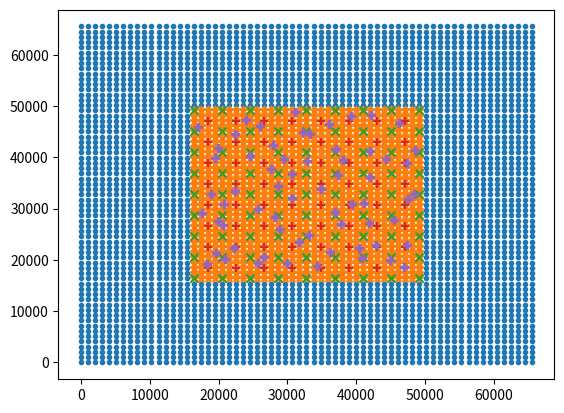

The script that saved this image:
import numpy as np
import random
import copy
import matplotlib.pyplot as plt
'''

Purpose:
    To re-create the calibration logic from MarkingMate
1. Mock data
2. pixel to mm conversion
3. coordination conversion
4. COR algorithm

Note:
    TrueField: 校正檔有效範圍，對應的實際長度，也就是 MarkingMate 校 正過程中，所輸入的「最短中心線長度」。
        i.e. 100 = 100 mm x 100 mm
    res: Resolution -> 64 points on true field
    K: 校正檔使用範圍與全區域的比值。

Input:
    A set of uncallibrated galvo controlled marks picked up by a CCD in Pixels 
    i.e. (32000, 32000), (33000, 33000) ...... (62000, 62000) 

Output: COR 檔案資訊
    XComp: X 補償偏位
    YComp: Y 補償偏位
    ZComp: Z 補償偏位

    校正查表演算法
'''
class Visualise():
    def plot_scatter(self, multi_coordinates: list):
        labels = ['true_coord', 'filtered_true_coord', 'lens_coord', 'ideal_coord', 'mock_coord']
        markers= ['.', '*', 'x', '+', 'P']
        index = 0
        if len(multi_coordinates) > len(labels):
            raise IndexError("too many coordinates, please increase labels and markers in function")
        for coordinates in multi_coordinates:
            plt.scatter(coordinates[0], coordinates[1], marker=markers[index], label=labels[index])
            index = index + 1
        plt.show()

class Coordinate():
    def __init__(self, true_coord = True, true_field: int = 100, res: int = 8, K: int = 0.5):
        self.max_pixel = 2**16
        self.res = res
        self.true_field = true_field
        self.K = K
        if true_coord:
            max_field = self.true_field / self.K
            self.Y_mm, self.X_mm  = self.create_coords_mm(length = max_field, step = max_field / (self.res ** 2), start = 0)
            self.X_true_coord_pixel = self.coord_mm_to_pixel_conversion(self.X_mm)
            self.Y_true_coord_pixel = self.coord_mm_to_pixel_conversion(self.Y_mm)
        else:
            self.Y_mm, self.X_mm = np.empty
            self.X_true_coord_pixel, self.Y_true_coord_pixel = np.empty

    def create_coords_mm(self, length: int, step: float, start: int) -> np.array:
        '''
        Returns X and Y in 2D array
        '''
        steps = np.arange(start=start, stop=start + length + step, step=step)
        Y,X = np.meshgrid(steps,steps)
        return Y,X

    # def get_coord_mm(self, x_step: int, y_step: int) -> tuple:
    #     return (self.X[x_step], self.Y[y_step])

    def mm_to_pixel_conversion(self, mm_val: int) -> tuple:
        '''
        圖形座標 mm 轉換成振鏡位置 Pixel 公式
        Note: Range from -half of lens collaboration length to +half of lens collaboration length, starting at the centre
        '''
        pixel_val = mm_val * self.max_pixel/self.true_field * self.K + self.max_pixel / 2
        return pixel_val

    def coord_mm_to_pixel_conversion(self, coord_mm: np.array) -> tuple:
        '''
        圖形座標 mm 轉換成振鏡位置 Pixel 公式
        '''
        local_coord_mm = copy.deepcopy(coord_mm)
        max_field = self.true_field / self.K
        local_coord_mm = coord_mm * (self.max_pixel/max_field)
        return local_coord_mm.astype(int)

    def filtered_true_coord_mm(self):
        half_true_field = self.true_field / 2
        X_true_filtered = self.X_mm[(self.X_mm >= self.true_field-half_true_field) & (self.X_mm <= self.true_field+half_true_field)]
        Y_true_filtered = self.Y_mm[(self.Y_mm >= self.true_field-half_true_field) & (self.Y_mm <= self.true_field+half_true_field)]
        return X_true_filtered, Y_true_filtered

    def add_error_to_coord_mm(self, X_2d_arr, Y_2d_arr, max_error_val : float):
        X_error = copy.deepcopy(X_2d_arr)
        Y_error = copy.deepcopy(Y_2d_arr)
        for idx, _ in np.ndenumerate(X_error):
            X_error[idx] = X_error[idx] + max_error_val * random.uniform(-1,1)
            Y_error[idx] = Y_error[idx] + max_error_val * random.uniform(-1,1)
        return X_error, Y_error

    def callibration(self, X_pixel, Y_pixel):
        pixel_resolution = (self.max_pixel / self.res**2)
        start_id = 16
        # i and j identify the bottem left coordinates on the true coordination in pixels which will be used in calculation to identify X' and Y'
        i = (X_pixel / pixel_resolution).astype(int)
        j = (Y_pixel / pixel_resolution).astype(int)

        # Note: 0x3ff is 1023 - and is used to identify how much offset the point is to the bottom left coordinate on X and Y axis
        delta = 0x3ff
        dX = X_pixel & delta
        dY = Y_pixel & delta
        
        for idx, _ in np.ndenumerate(i):
            Xca = self.X_true_coord_pixel[(idx[0] + start_id, idx[1] + start_id + 1)]
            Xcb = self.X_true_coord_pixel[(idx[0] + start_id + 1, idx[1] + start_id + 1)]
            Xcc = self.X_true_coord_pixel[(start_id, start_id)]
            Xcd = self.X_true_coord_pixel[(idx[0] + start_id + 1, idx[1] + start_id)]

            Xcab = ((Xcb - Xca) * dX[idx]) /1024 + Xca
            Xccd = ((Xcd - Xcc) * dX[idx]) /1024 + Xcc
            X_comp = X_pixel[idx] + ((Xcab - Xccd) * dY[idx])/1024 + Xccd
        
        return X_comp

if __name__ == "__main__":
    true_field = 100
    res = 8
    K = 0.5
    step_lens = true_field / res
    start_lens = true_field/2
    max_error_val = step_lens / 2

    true_coord = Coordinate(true_field = true_field, res = res, K = K, true_coord=True)
    X_filtered_true_coord_mm, Y_filtered_true_coord_mm = true_coord.filtered_true_coord_mm()
    X_lens, Y_lens = true_coord.create_coords_mm(step = step_lens, length=true_field, start=start_lens)
    X_ideal, Y_ideal = true_coord.create_coords_mm(step = step_lens, length=true_field - step_lens, start=start_lens + step_lens / 2)
    X_mock, Y_mock = true_coord.add_error_to_coord_mm(X_ideal,Y_ideal, max_error_val = max_error_val)

    visualise = Visualise()
    # visualise.plot_scatter([
    #     [true_coord.X_mm, true_coord.Y_mm],
    #     [X_filtered_true_coord_mm, Y_filtered_true_coord_mm],
    #     [X_lens, Y_lens],
    #     [X_ideal, Y_ideal],
    #     [X_mock, Y_mock]
    # ])

    # Convert mm unit into pixels
    X_filtered_true_coord_pixel = true_coord.coord_mm_to_pixel_conversion(X_filtered_true_coord_mm)
    Y_filtered_true_coord_pixel = true_coord.coord_mm_to_pixel_conversion(Y_filtered_true_coord_mm)
    X_lens_pixel = true_coord.coord_mm_to_pixel_conversion(X_lens)
    Y_lens_pixel = true_coord.coord_mm_to_pixel_conversion(Y_lens)
    X_ideal_pixel = true_coord.coord_mm_to_pixel_conversion(X_ideal)
    Y_ideal_pixel = true_coord.coord_mm_to_pixel_conversion(Y_ideal)
    X_mock_pixel = true_coord.coord_mm_to_pixel_conversion(X_mock)
    Y_mock_pixel = true_coord.coord_mm_to_pixel_conversion(Y_mock)

    visualise.plot_scatter([
        [true_coord.X_true_coord_pixel, true_coord.Y_true_coord_pixel],
        [X_filtered_true_coord_pixel, Y_filtered_true_coord_pixel],
        [X_lens_pixel, Y_lens_pixel],
        [X_ideal_pixel, Y_ideal_pixel],
        [X_mock_pixel, Y_mock_pixel]
    ])

    true_coord.callibration(X_mock_pixel,Y_mock_pixel)


    print('callibration complete')